Dataset: dataset-resize (GitHub, C242-PS525/Capstone_Project_ML). Classes: apple, avocado, banana, durian, guava, kiwi, langsat, mango, melon, orange, papaya, pineapple, rambutan, salak, water guava, watermelon.

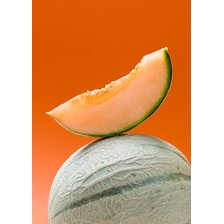
Label: melon

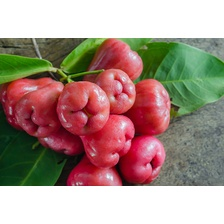
Label: water guava

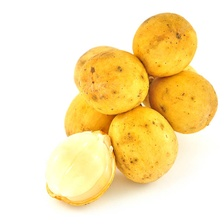
Label: langsat

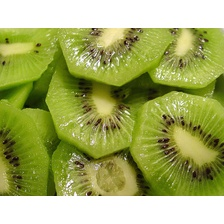
Label: kiwi

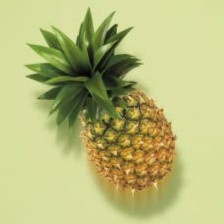
Label: pineapple

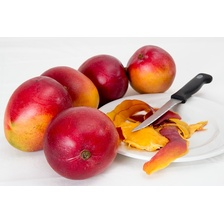
Label: mango
